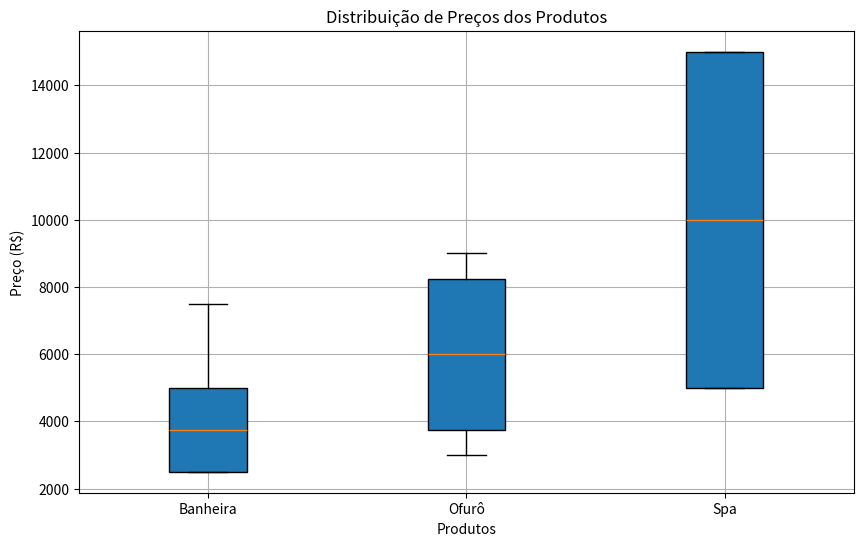

Source code (Python):
import matplotlib.pyplot as plt
import numpy as np

# Dados das vendas
vendas = [
    {"id": 1, "data": '2023-01-05', "produto": "Banheira", "quantidade": 2, "preco_unitario": 2500.00, "cliente_id": 101},
    {"id": 2, "data": '2023-02-12', "produto": "Ofurô", "quantidade": 1, "preco_unitario": 3000.00, "cliente_id": 113},
    {"id": 3, "data": '2023-03-20', "produto": "Spa", "quantidade": 3, "preco_unitario": 5000.00, "cliente_id": 103},
    {"id": 4, "data": '2023-04-10', "produto": "Banheira", "quantidade": 1, "preco_unitario": 2500.00, "cliente_id": 104},
    {"id": 5, "data": '2023-05-15', "produto": "Ofurô", "quantidade": 2, "preco_unitario": 3000.00, "cliente_id": 105},
    {"id": 6, "data": '2023-06-25', "produto": "Spa", "quantidade": 2, "preco_unitario": 5000.00, "cliente_id": 106},
    {"id": 7, "data": '2023-07-05', "produto": "Banheira", "quantidade": 1, "preco_unitario": 2500.00, "cliente_id": 113},
    {"id": 8, "data": '2023-08-18', "produto": "Ofurô", "quantidade": 3, "preco_unitario": 3000.00, "cliente_id": 108},
    {"id": 9, "data": '2023-09-30', "produto": "Spa", "quantidade": 1, "preco_unitario": 5000.00, "cliente_id": 109},
    {"id": 10, "data": '2023-10-08', "produto": "Banheira", "quantidade": 2, "preco_unitario": 2500.00, "cliente_id": 110},
    {"id": 11, "data": '2023-11-12', "produto": "Ofurô", "quantidade": 1, "preco_unitario": 3000.00, "cliente_id": 111},
    {"id": 12, "data": '2023-12-20', "produto": "Spa", "quantidade": 3, "preco_unitario": 5000.00, "cliente_id": 112},
    {"id": 13, "data": '2023-01-05', "produto": "Banheira", "quantidade": 3, "preco_unitario": 2500.00, "cliente_id": 101},
    {"id": 14, "data": '2023-02-12', "produto": "Ofurô", "quantidade": 1, "preco_unitario": 3000.00, "cliente_id": 102},
    {"id": 15, "data": '2023-03-20', "produto": "Spa", "quantidade": 2, "preco_unitario": 5000.00, "cliente_id": 103},
    {"id": 16, "data": '2023-04-10', "produto": "Banheira", "quantidade": 2, "preco_unitario": 2500.00, "cliente_id": 104},
    {"id": 17, "data": '2023-05-15', "produto": "Ofurô", "quantidade": 3, "preco_unitario": 3000.00, "cliente_id": 105},
    {"id": 18, "data": '2023-06-25', "produto": "Spa", "quantidade": 1, "preco_unitario": 5000.00, "cliente_id": 106},
    {"id": 19, "data": '2023-07-05', "produto": "Banheira", "quantidade": 1, "preco_unitario": 2500.00, "cliente_id": 107},
    {"id": 20, "data": '2023-08-18', "produto": "Ofurô", "quantidade": 2, "preco_unitario": 3000.00, "cliente_id": 108},
    {"id": 21, "data": '2023-09-30', "produto": "Spa", "quantidade": 3, "preco_unitario": 5000.00, "cliente_id": 109},
    {"id": 22, "data": '2023-10-08', "produto": "Banheira", "quantidade": 1, "preco_unitario": 2500.00, "cliente_id": 113},
    {"id": 23, "data": '2023-11-12', "produto": "Ofurô", "quantidade": 2, "preco_unitario": 3000.00, "cliente_id": 111},
    {"id": 24, "data": '2023-12-20', "produto": "Spa", "quantidade": 1, "preco_unitario": 5000.00, "cliente_id": 112},
    {"id": 25, "data": '2023-01-05', "produto": "Banheira", "quantidade": 2, "preco_unitario": 2500.00, "cliente_id": 113},
    {"id": 26, "data": '2023-02-12', "produto": "Ofurô", "quantidade": 3, "preco_unitario": 3000.00, "cliente_id": 102},
    {"id": 27, "data": '2023-03-20', "produto": "Spa", "quantidade": 1, "preco_unitario": 5000.00, "cliente_id": 103},
    {"id": 28, "data": '2023-04-10', "produto": "Banheira", "quantidade": 1, "preco_unitario": 2500.00, "cliente_id": 113},
    {"id": 29, "data": '2023-05-15', "produto": "Ofurô", "quantidade": 2, "preco_unitario": 3000.00, "cliente_id": 105}
]

# Agrupar os preços por produto
produtos = {}
for venda in vendas:
    produto = venda["produto"]
    preco_total = venda["quantidade"] * venda["preco_unitario"]
    if produto not in produtos:
        produtos[produto] = []
    produtos[produto].append(preco_total)

# Coletar os dados de preços
labels = []
precoss = []
for produto, preco in produtos.items():
    labels.append(produto)
    precoss.append(preco)

# Plotar o gráfico de caixa
plt.figure(figsize=(10, 6))
plt.boxplot(precoss, labels=labels, patch_artist=True)
plt.title('Distribuição de Preços dos Produtos')
plt.ylabel('Preço (R$)')
plt.xlabel('Produtos')
plt.grid(True)
plt.show()

